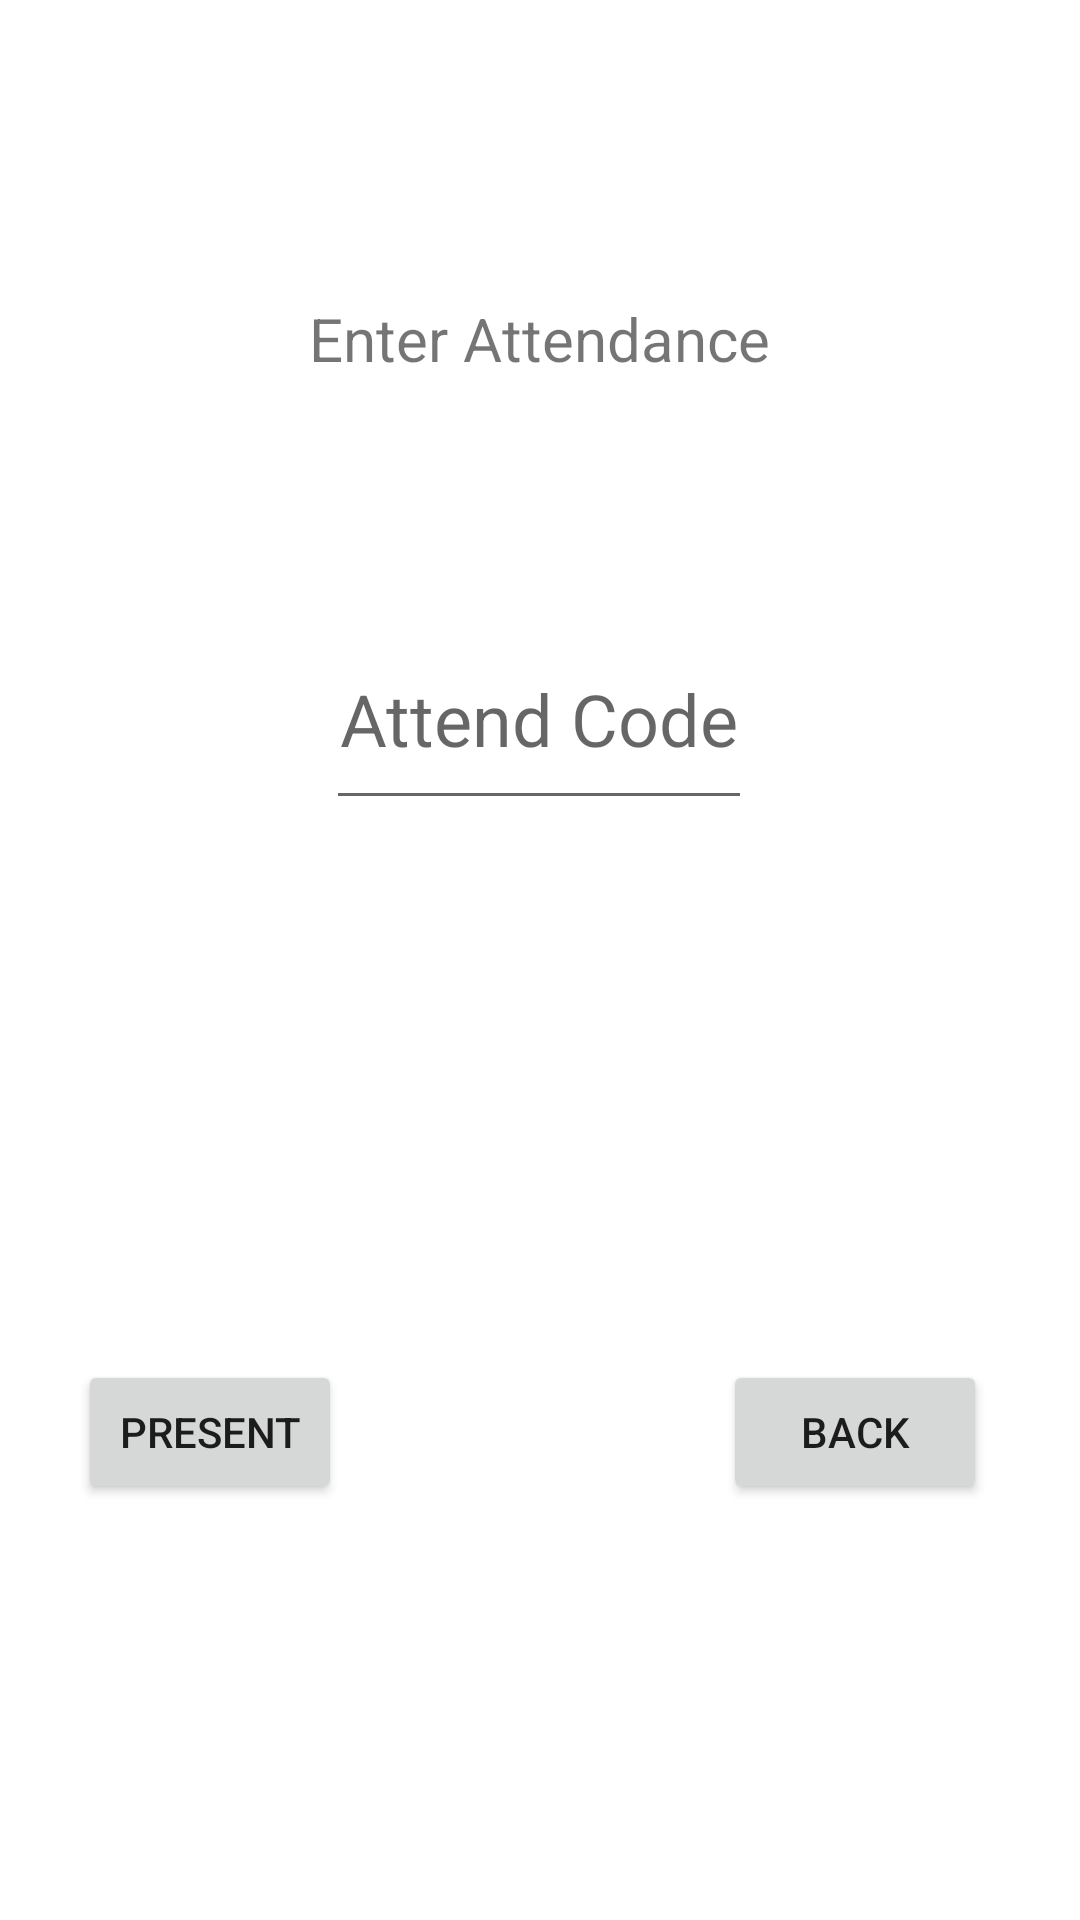

Layout XML and referenced resources for this Android screen:
<!-- AndroidManifest.xml: application theme Theme.App -->
<!-- res/layout/popup.xml -->
<?xml version="1.0" encoding="utf-8"?>
<androidx.constraintlayout.widget.ConstraintLayout xmlns:android="http://schemas.android.com/apk/res/android"
    xmlns:tools="http://schemas.android.com/tools"
    android:layout_width="match_parent"
    android:layout_height="match_parent"
    xmlns:app="http://schemas.android.com/apk/res-auto"
    android:orientation="vertical">

    <TextView
        android:id="@+id/text1"
        android:layout_width="214dp"
        android:layout_height="41dp"
        android:text="Enter Attendance"
        android:textAlignment="center"
        android:textSize="20sp"
        app:layout_constraintBottom_toBottomOf="parent"
        app:layout_constraintEnd_toEndOf="parent"
        app:layout_constraintHorizontal_bias="0.498"
        app:layout_constraintStart_toStartOf="parent"
        app:layout_constraintTop_toTopOf="parent"
        app:layout_constraintVertical_bias="0.166" />

    <EditText
        android:id="@+id/otp_num"
        android:layout_width="142dp"
        android:layout_height="60dp"
        android:gravity="center_horizontal"
        android:hint="Attend Code"
        android:inputType="numberPassword"
        android:textAlignment="center"
        android:textSize="24sp"
        app:layout_constraintBottom_toBottomOf="parent"
        app:layout_constraintEnd_toEndOf="parent"
        app:layout_constraintHorizontal_bias="0.498"
        app:layout_constraintStart_toStartOf="parent"
        app:layout_constraintTop_toBottomOf="@+id/text1"
        app:layout_constraintVertical_bias="0.166"
        app:layout_editor_absoluteX="-28dp" />

    <Button
        android:id="@+id/pop_present"
        android:layout_width="wrap_content"
        android:layout_height="wrap_content"
        android:layout_marginTop="180dp"
        app:layout_constraintEnd_toEndOf="parent"
        app:layout_constraintHorizontal_bias="0.095"
        app:layout_constraintStart_toStartOf="parent"
        app:layout_constraintTop_toBottomOf="@id/otp_num"
        android:text="Present"/>

    <Button
        android:id="@+id/pop_back"
        android:layout_width="wrap_content"
        android:layout_height="wrap_content"
        android:layout_marginTop="180dp"
        app:layout_constraintEnd_toEndOf="parent"
        app:layout_constraintHorizontal_bias="0.886"
        app:layout_constraintStart_toStartOf="parent"
        android:text="Back"
        app:layout_constraintTop_toBottomOf="@id/otp_num" />
</androidx.constraintlayout.widget.ConstraintLayout>
<!-- resources referenced by this layout -->
<resources>
  <style name="Theme.App" parent="Theme.MaterialComponents.DayNight.DarkActionBar">
          
          <item name="colorPrimary">@color/blue_500</item>
          <item name="colorPrimaryVariant">@color/blue_700</item>
          <item name="colorOnPrimary">@color/white</item>
          
          <item name="colorSecondary">@color/teal_200</item>
          <item name="colorSecondaryVariant">@color/teal_700</item>
          <item name="colorOnSecondary">@color/black</item>
          
          <item name="android:statusBarColor" tools:targetApi="l">?attr/colorPrimaryVariant</item>
          
      </style>
  <color name="blue_500">#FF1D659E</color>
  <color name="blue_700">#FF32527B</color>
  <color name="white">#FFFFFFFF</color>
  <color name="teal_200">#FF03DAC5</color>
  <color name="teal_700">#FF018786</color>
  <color name="black">#FF000000</color>
</resources>
